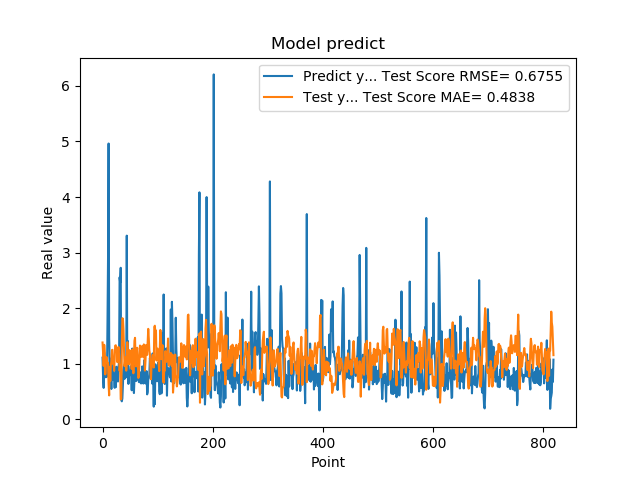

The file beside this chart, header and first rows:
1.111775994300842507e+00, 1.384697965973858969e+00
7.566530108451843262e-01, 1.197259832667240564e+00
5.684260129928588867e-01, 9.631494603357214634e-01
1.201630949974060059e+00, 1.342765587955926820e+00
8.802530169486999512e-01, 1.212344805477619580e+00
8.531429767608642578e-01, 8.108081106305353725e-01
7.591750025749206543e-01, 1.037601063040264338e+00
1.005007982254028320e+00, 1.125469211320160534e+00
7.687720060348510742e-01, 1.065601294791701958e+00
1.740013241767883301e+00, 1.011603180031890092e+00
2.913533687591552734e+00, 1.017061093488808465e+00
4.963075160980224609e+00, 6.301080300657315725e-01
1.471215128898620605e+00, 4.328120868450062719e-01
1.000648975372314453e+00, 9.409063306450632380e-01
8.220189809799194336e-01, 6.901532945044009937e-01
9.362199902534482643e-01, 9.701542791275566957e-01
5.486897230148315430e-01, 1.038023846511749726e+00
1.111255049705505371e+00, 1.247803157211822445e+00
7.148039937019348145e-01, 1.252592634976768426e+00
1.052167057991027832e+00, 1.002433632605880920e+00
8.955980539321898304e-01, 1.092584449458543716e+00
7.769405245780944824e-01, 8.756765654552917111e-01
5.699509978294372559e-01, 1.080266909055686675e+00
8.244060277938842773e-01, 1.327581438585902829e+00
5.800840258598327637e-01, 1.334542234847977404e+00
9.488009810447691761e-01, 1.287442304346596122e+00
7.918390035629272461e-01, 1.269723961352821950e+00
6.937990188598632812e-01, 1.030188812719298852e+00
6.834830045700073242e-01, 1.220299426782602170e+00
9.433320164680479847e-01, 1.304752389970025073e+00
1.032713770866394043e+00, 1.167066925016173373e+00
2.556216001510620117e+00, 8.758768809547985423e-01
2.464895963668823242e+00, 9.762619539202109786e-01
2.728049993515014204e+00, 3.616051386197304818e-01
3.558506965637206476e-01, 3.698159980466108609e-01
3.262020051479339600e-01, 1.360153110773661078e+00
3.781589865684509277e-01, 1.821794980264631603e+00
6.306380033493041992e-01, 1.811272994233557032e+00
8.854129910469055176e-01, 1.620472249727492153e+00
9.743152856826782227e-01, 1.245712995949936897e+00
7.307389974594116211e-01, 9.593112870060302999e-01
9.521890282630921520e-01, 1.063257684497179278e+00
1.011654973030090332e+00, 1.116665991495405574e+00
7.643579840660095215e-01, 8.782378046111102288e-01
3.306220054626464844e+00, 1.011243313010198985e+00
7.543110251426696777e-01, 1.390048807308060130e+00
1.409499049186706321e+00, 1.118375561745814206e+00
6.401469707489013672e-01, 9.987350626281619181e-01
8.640019893646240234e-01, 9.933848583456226233e-01
8.469420075416564941e-01, 1.246756198778958158e+00
7.976629734039306641e-01, 1.055133549529293946e+00
9.555831551551821068e-01, 1.102678817352068075e+00
9.546210169792175293e-01, 1.050785883860492209e+00
5.251880288124084473e-01, 9.081838649490657778e-01
1.275226235389709695e+00, 1.260050627286930292e+00
8.355640172958374023e-01, 1.250599666042329527e+00
7.640249729156494141e-01, 8.309168093558912949e-01
4.752210080623626154e-01, 1.135492372254219617e+00
7.414129972457885742e-01, 1.416421834782444433e+00
1.069700956344604492e+00, 1.468655251671508788e+00
7.892770171165466309e-01, 1.059480417042562461e+00
... 759 more rows
